Dataset: line_data_new (GitHub, CKing111/code_learn). Classes: abnormal, normal.

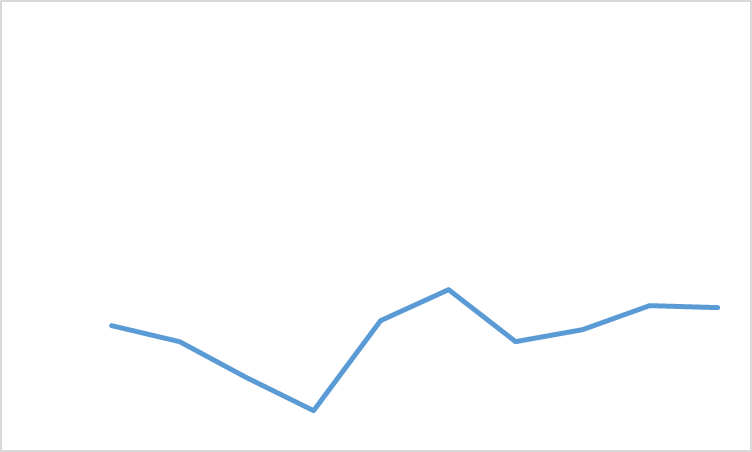
Label: normal

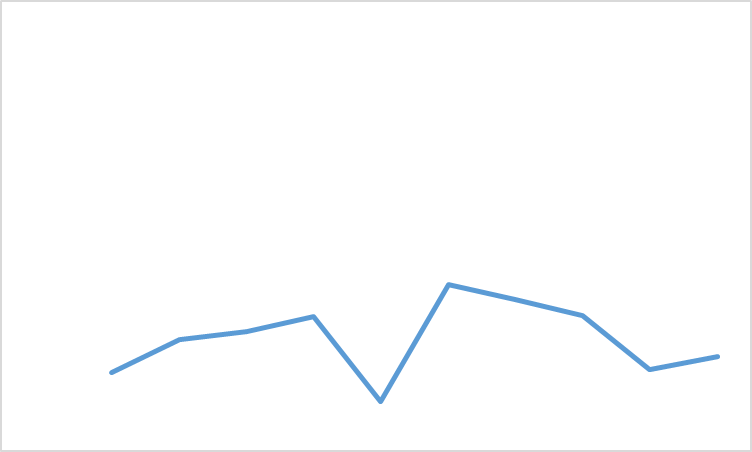
Label: normal

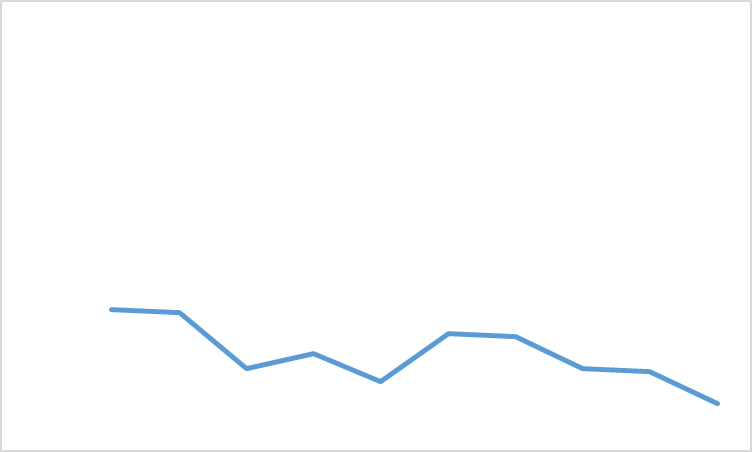
Label: normal

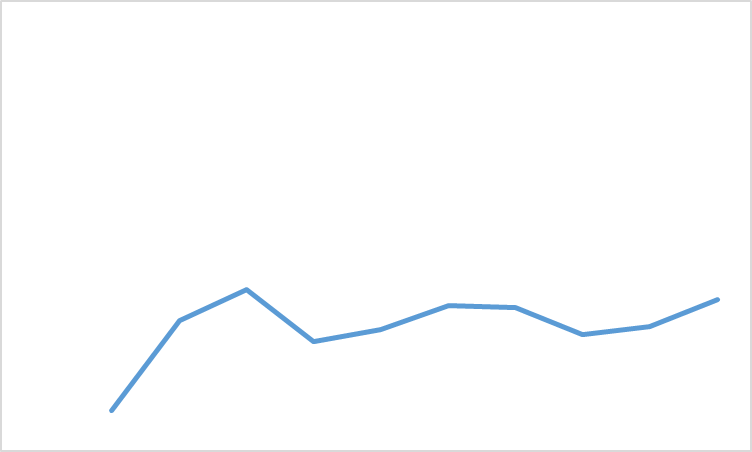
Label: normal

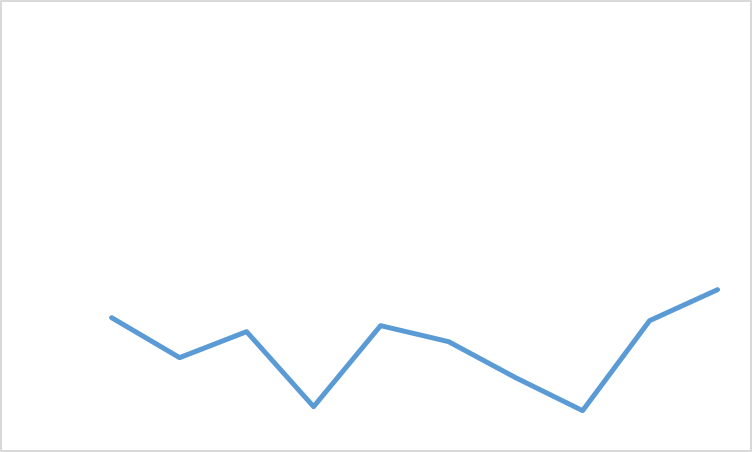
Label: normal

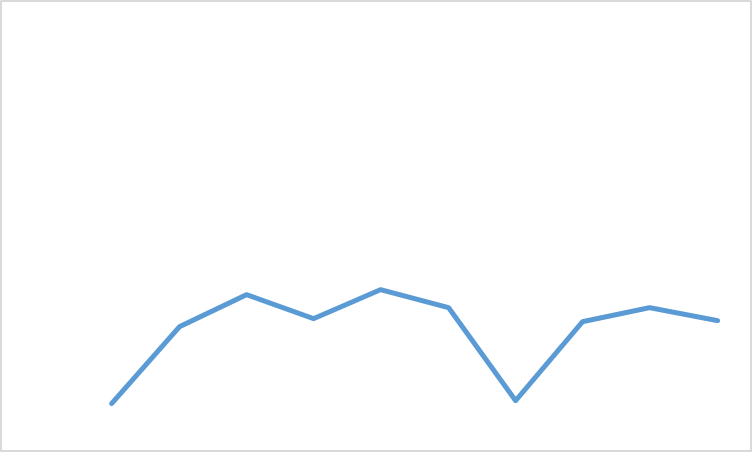
Label: normal
